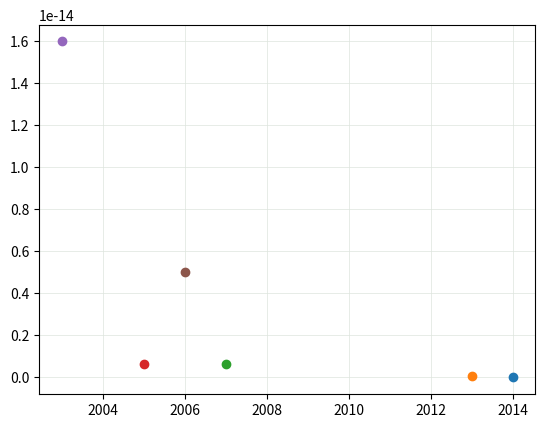

Python code for this plot: (Note: this script raises an exception after producing the figure.)
import numpy as np
import matplotlib
from matplotlib import pyplot

## plot data of c parameters

pyplot.grid(True, which='both', color='#DDE4DD', linestyle='-', linewidth=0.5,zorder=-1)

#pyplot.plot([2017],[3.4e-20],'o',zorder=3) #HCI
pyplot.plot([2014],[7.4e-19],'o',zorder=3) #Berkeley
pyplot.plot([2013],[6e-17],'o',zorder=3) #Hohensee
pyplot.plot([2007],[6.3e-16],'o',zorder=3) #[46]
pyplot.plot([2005],[6.3e-16],'o',zorder=3) #[47]
pyplot.plot([2003],[1.6e-14],'o',zorder=3) #[48]
pyplot.plot([2006],[5e-15],'o',zorder=3) #[50]

pyplot.yscale('log',basey = 10,subsy=[2, 3, 4, 5, 6, 7, 8, 9])

xtick = [2001,2004,2007,2010,2013,2016]

pyplot.xticks(xtick,xtick)
pyplot.ylim([1e-19,1e-13])

## control the size of the plot
fig = matplotlib.pyplot.gcf()
fig.set_size_inches(6,4)

pyplot.show()
